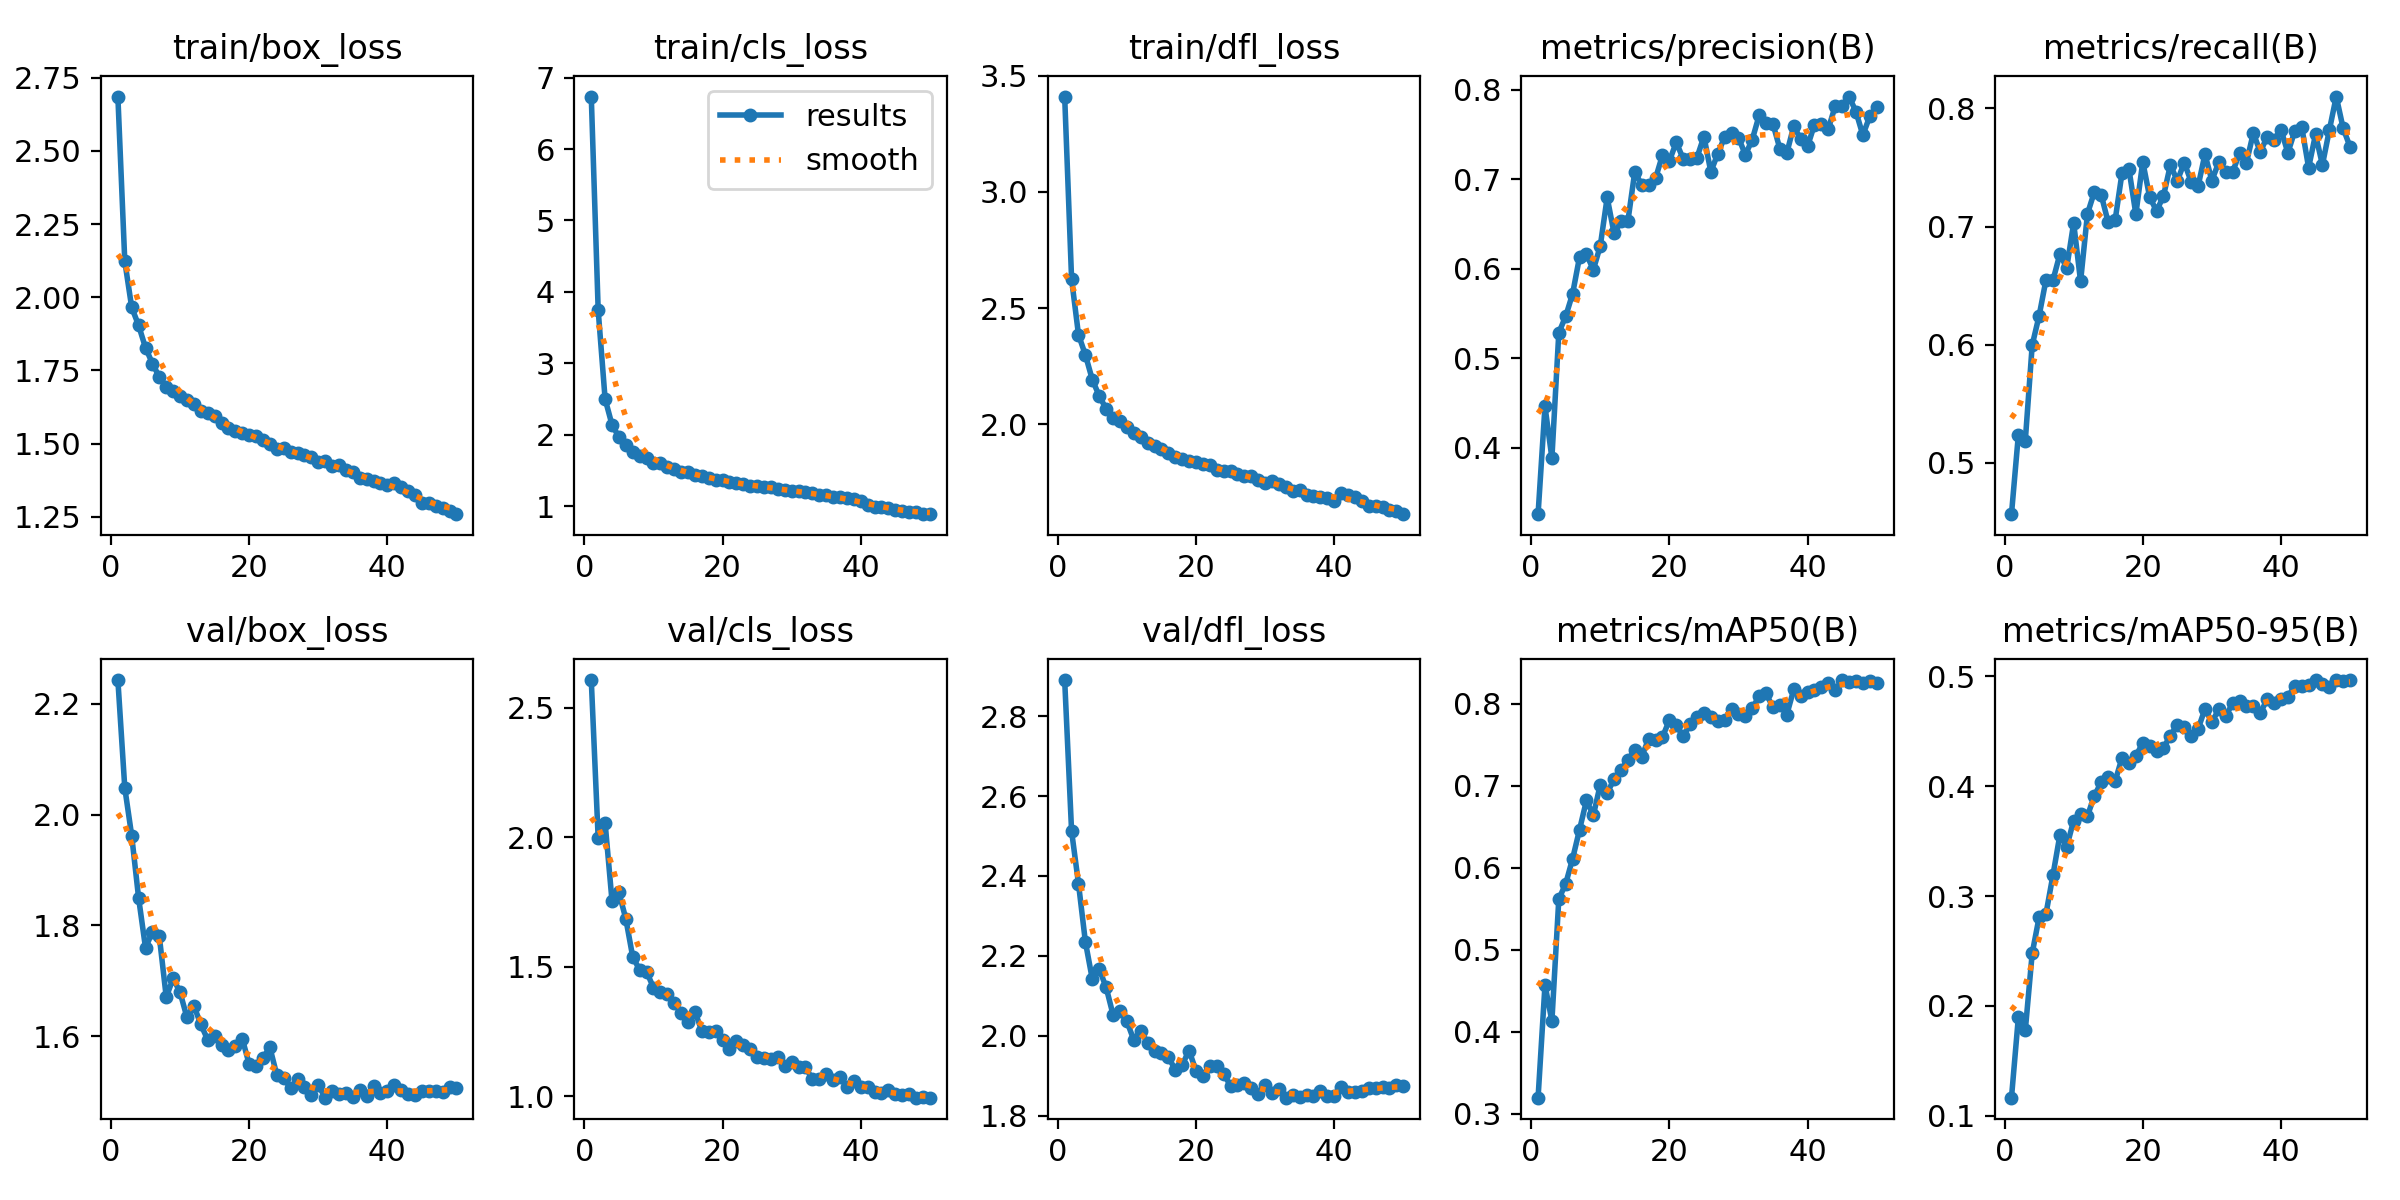

The table this chart was drawn from, first rows:
epoch, train/box_loss, train/cls_loss, train/dfl_loss, metrics/precision(B), metrics/recall(B), metrics/mAP50(B), metrics/mAP50-95(B), val/box_loss, val/cls_loss, val/dfl_loss, lr/pg0, lr/pg1, lr/pg2
1, 2.685, 6.735, 3.41, 0.3258, 0.4565, 0.3195, 0.1165, 2.243, 2.606, 2.891, 0.0003024, 0.0003024, 0.0003024
2, 2.123, 3.744, 2.625, 0.4463, 0.5238, 0.4569, 0.1899, 2.048, 1.995, 2.512, 0.0005934, 0.0005934, 0.0005934
3, 1.965, 2.502, 2.386, 0.3885, 0.5187, 0.413, 0.1778, 1.962, 2.056, 2.381, 0.0008724, 0.0008724, 0.0008724
4, 1.904, 2.14, 2.299, 0.5285, 0.5997, 0.5617, 0.2479, 1.85, 1.753, 2.235, 0.000855, 0.000855, 0.000855
5, 1.827, 1.969, 2.192, 0.547, 0.6244, 0.5805, 0.2807, 1.76, 1.786, 2.141, 0.000837, 0.000837, 0.000837
6, 1.774, 1.852, 2.122, 0.5721, 0.6551, 0.611, 0.284, 1.788, 1.684, 2.167, 0.000819, 0.000819, 0.000819
7, 1.727, 1.76, 2.067, 0.6132, 0.6545, 0.6463, 0.3189, 1.78, 1.537, 2.121, 0.000801, 0.000801, 0.000801
8, 1.695, 1.699, 2.026, 0.6162, 0.6765, 0.682, 0.3553, 1.671, 1.487, 2.053, 0.000783, 0.000783, 0.000783
9, 1.68, 1.675, 2.012, 0.599, 0.6651, 0.664, 0.3449, 1.704, 1.48, 2.061, 0.000765, 0.000765, 0.000765
10, 1.662, 1.601, 1.988, 0.6255, 0.703, 0.7012, 0.3687, 1.679, 1.418, 2.036, 0.000747, 0.000747, 0.000747
11, 1.65, 1.6, 1.965, 0.6797, 0.6536, 0.6914, 0.3747, 1.634, 1.402, 1.989, 0.000729, 0.000729, 0.000729
12, 1.634, 1.547, 1.948, 0.6395, 0.7109, 0.7077, 0.3729, 1.655, 1.396, 2.012, 0.000711, 0.000711, 0.000711
13, 1.612, 1.517, 1.92, 0.6528, 0.7294, 0.7195, 0.3914, 1.621, 1.361, 1.983, 0.000693, 0.000693, 0.000693
14, 1.603, 1.481, 1.907, 0.6534, 0.7266, 0.7313, 0.4037, 1.594, 1.32, 1.961, 0.000675, 0.000675, 0.000675
15, 1.594, 1.472, 1.894, 0.7086, 0.7035, 0.7438, 0.4082, 1.6, 1.288, 1.956, 0.000657, 0.000657, 0.000657
16, 1.57, 1.431, 1.877, 0.6935, 0.7053, 0.7351, 0.4044, 1.584, 1.326, 1.946, 0.000639, 0.000639, 0.000639
17, 1.553, 1.417, 1.858, 0.6941, 0.7455, 0.7574, 0.4258, 1.575, 1.252, 1.915, 0.000621, 0.000621, 0.000621
18, 1.544, 1.398, 1.851, 0.7011, 0.7486, 0.7553, 0.421, 1.583, 1.248, 1.927, 0.000603, 0.000603, 0.000603
19, 1.536, 1.372, 1.84, 0.7269, 0.7105, 0.7592, 0.4274, 1.596, 1.25, 1.963, 0.000585, 0.000585, 0.000585
20, 1.531, 1.368, 1.838, 0.7206, 0.7549, 0.78, 0.4392, 1.55, 1.216, 1.912, 0.000567, 0.000567, 0.000567
21, 1.528, 1.333, 1.829, 0.7412, 0.7249, 0.7735, 0.4366, 1.547, 1.183, 1.9, 0.000549, 0.000549, 0.000549
22, 1.513, 1.326, 1.826, 0.7229, 0.7132, 0.7603, 0.4316, 1.562, 1.214, 1.923, 0.000531, 0.000531, 0.000531
23, 1.497, 1.305, 1.802, 0.7226, 0.7259, 0.7747, 0.4349, 1.58, 1.198, 1.924, 0.000513, 0.000513, 0.000513
24, 1.482, 1.286, 1.798, 0.7243, 0.7522, 0.7838, 0.446, 1.53, 1.181, 1.904, 0.000495, 0.000495, 0.000495
25, 1.485, 1.28, 1.798, 0.7478, 0.7386, 0.7882, 0.456, 1.524, 1.151, 1.875, 0.000477, 0.000477, 0.000477
26, 1.473, 1.267, 1.786, 0.7084, 0.7542, 0.7833, 0.4535, 1.507, 1.145, 1.876, 0.000459, 0.000459, 0.000459
27, 1.467, 1.271, 1.776, 0.7284, 0.7381, 0.7792, 0.4454, 1.523, 1.144, 1.882, 0.0004411, 0.0004411, 0.0004411
28, 1.461, 1.241, 1.779, 0.7473, 0.734, 0.7803, 0.4518, 1.508, 1.151, 1.869, 0.0004231, 0.0004231, 0.0004231
29, 1.453, 1.228, 1.761, 0.7518, 0.7612, 0.7937, 0.4702, 1.494, 1.114, 1.853, 0.0004051, 0.0004051, 0.0004051
30, 1.436, 1.21, 1.747, 0.7466, 0.739, 0.7879, 0.4582, 1.512, 1.131, 1.876, 0.0003871, 0.0003871, 0.0003871
31, 1.441, 1.207, 1.758, 0.7273, 0.7545, 0.7855, 0.4698, 1.489, 1.111, 1.856, 0.000369, 0.000369, 0.000369
32, 1.422, 1.194, 1.745, 0.7444, 0.7464, 0.7945, 0.4637, 1.501, 1.111, 1.866, 0.0003511, 0.0003511, 0.0003511
33, 1.425, 1.184, 1.73, 0.7716, 0.7462, 0.8092, 0.4753, 1.496, 1.065, 1.845, 0.0003331, 0.0003331, 0.0003331
34, 1.409, 1.161, 1.714, 0.763, 0.7619, 0.8125, 0.4773, 1.499, 1.068, 1.851, 0.0003151, 0.0003151, 0.0003151
35, 1.404, 1.151, 1.717, 0.7616, 0.754, 0.7954, 0.4732, 1.491, 1.086, 1.847, 0.0002971, 0.0002971, 0.0002971
36, 1.382, 1.123, 1.694, 0.7339, 0.7792, 0.7979, 0.4732, 1.503, 1.06, 1.851, 0.0002791, 0.0002791, 0.0002791
37, 1.38, 1.13, 1.693, 0.7294, 0.7632, 0.7869, 0.4662, 1.493, 1.074, 1.848, 0.0002611, 0.0002611, 0.0002611
38, 1.372, 1.111, 1.688, 0.7594, 0.7758, 0.8175, 0.4792, 1.511, 1.034, 1.861, 0.0002431, 0.0002431, 0.0002431
39, 1.366, 1.101, 1.684, 0.745, 0.7736, 0.809, 0.4758, 1.498, 1.06, 1.85, 0.0002251, 0.0002251, 0.0002251
40, 1.358, 1.078, 1.671, 0.7368, 0.7821, 0.8142, 0.4789, 1.501, 1.035, 1.849, 0.0002071, 0.0002071, 0.0002071
41, 1.365, 1.012, 1.703, 0.7611, 0.7624, 0.8168, 0.4814, 1.512, 1.033, 1.871, 0.0001891, 0.0001891, 0.0001891
42, 1.354, 0.9919, 1.697, 0.7621, 0.781, 0.8206, 0.4909, 1.503, 1.014, 1.86, 0.0001711, 0.0001711, 0.0001711
43, 1.34, 0.9908, 1.687, 0.7562, 0.7845, 0.8259, 0.491, 1.497, 1.01, 1.859, 0.0001531, 0.0001531, 0.0001531
44, 1.325, 0.9757, 1.669, 0.7818, 0.7499, 0.8164, 0.4918, 1.495, 1.022, 1.862, 0.0001351, 0.0001351, 0.0001351
45, 1.296, 0.9459, 1.648, 0.7817, 0.778, 0.8289, 0.4962, 1.501, 1.008, 1.869, 0.0001171, 0.0001171, 0.0001171
46, 1.299, 0.9313, 1.647, 0.7924, 0.7523, 0.8269, 0.4931, 1.501, 1.005, 1.868, 9.9081e-05, 9.9081e-05, 9.9081e-05
47, 1.287, 0.9205, 1.645, 0.7756, 0.7816, 0.8277, 0.49, 1.502, 1.007, 1.87, 8.1083e-05, 8.1083e-05, 8.1083e-05
48, 1.281, 0.9184, 1.633, 0.7493, 0.8101, 0.8252, 0.4965, 1.5, 0.9938, 1.868, 6.3085e-05, 6.3085e-05, 6.3085e-05
49, 1.268, 0.8977, 1.627, 0.7703, 0.7832, 0.8276, 0.4955, 1.508, 0.9963, 1.877, 4.5086e-05, 4.5086e-05, 4.5086e-05
50, 1.259, 0.8883, 1.614, 0.7807, 0.7675, 0.8251, 0.4964, 1.507, 0.9942, 1.875, 2.7088e-05, 2.7088e-05, 2.7088e-05
